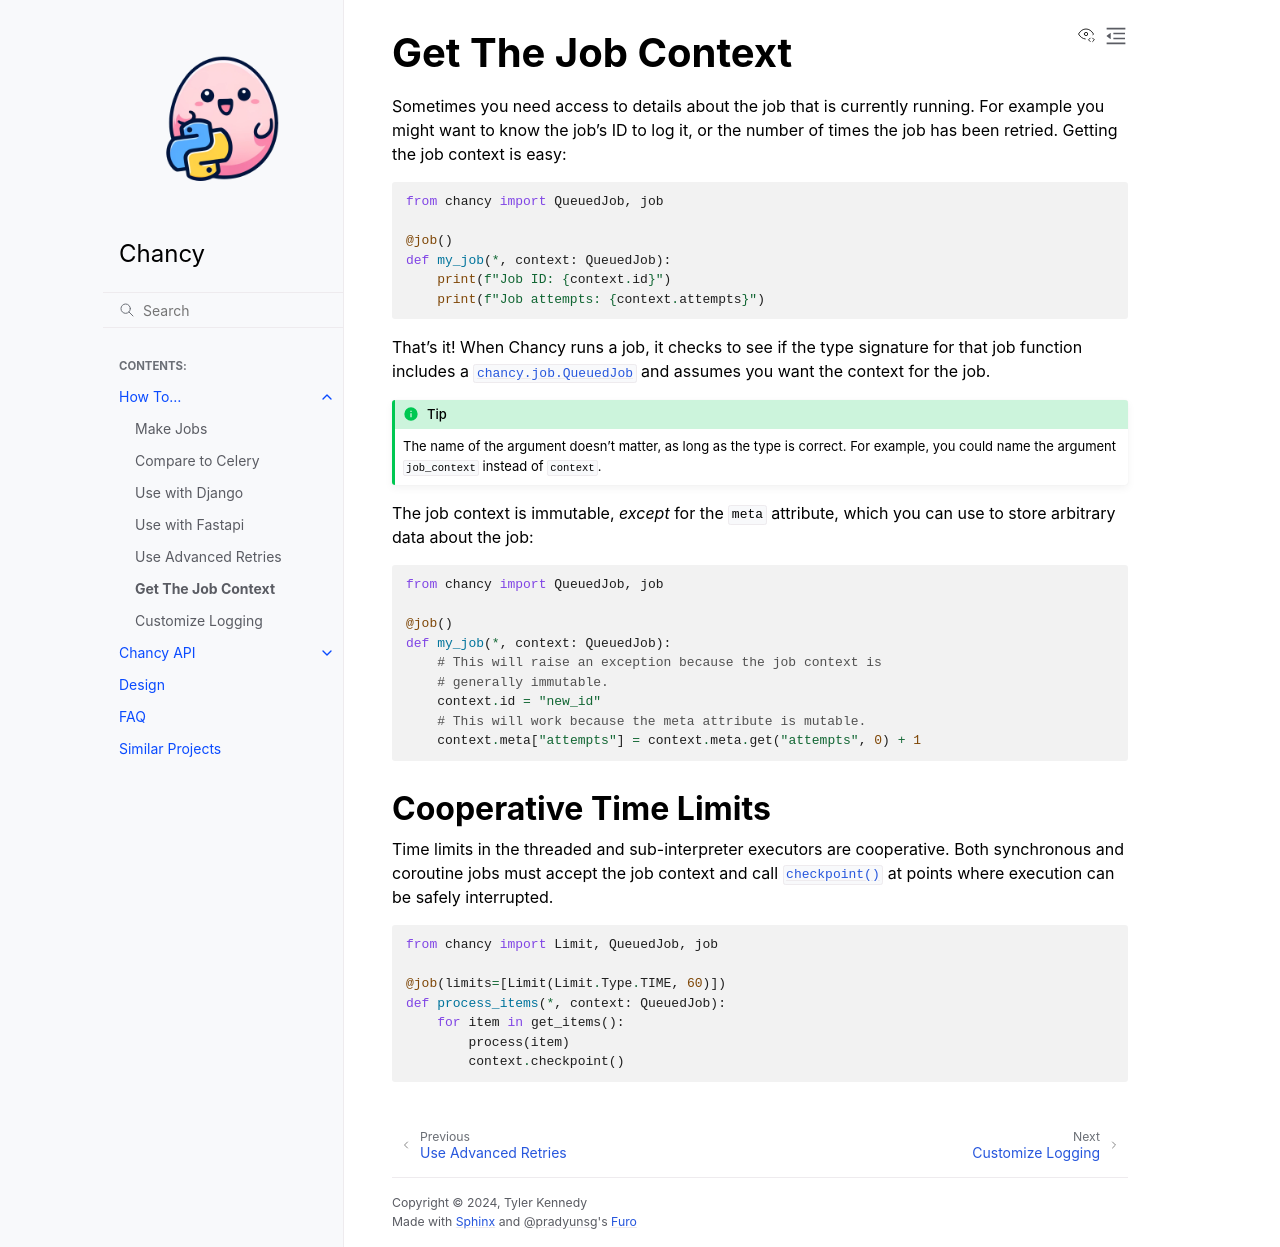

repository: TkTech/chancy · page: howto/context.html · generator: sphinx

Get The Job Context
===================

Sometimes you need access to details about the job that is currently running. For
example you might want to know the job's ID to log it, or the number of times the
job has been retried. Getting the job context is easy:

.. code-block:: python

    from chancy import QueuedJob, job

    @job()
    def my_job(*, context: QueuedJob):
        print(f"Job ID: {context.id}")
        print(f"Job attempts: {context.attempts}")


That's it! When Chancy runs a job, it checks to see if the type signature for that
job function includes a :class:`chancy.job.QueuedJob` and assumes you want the
context for the job.

.. tip::

  The name of the argument doesn't matter, as long as the type is correct. For
  example, you could name the argument ``job_context`` instead of ``context``.

The job context is immutable, *except* for the ``meta`` attribute, which you can
use to store arbitrary data about the job:

.. code-block:: python

    from chancy import QueuedJob, job

    @job()
    def my_job(*, context: QueuedJob):
        # This will raise an exception because the job context is
        # generally immutable.
        context.id = "new_id"
        # This will work because the meta attribute is mutable.
        context.meta["attempts"] = context.meta.get("attempts", 0) + 1


Cooperative Time Limits
-----------------------

Time limits in the threaded and sub-interpreter executors are cooperative.
Both synchronous and coroutine jobs must accept the job context and call
:meth:`~chancy.job.QueuedJob.checkpoint` at points where execution can be
safely interrupted.

.. code-block:: python

    from chancy import Limit, QueuedJob, job

    @job(limits=[Limit(Limit.Type.TIME, 60)])
    def process_items(*, context: QueuedJob):
        for item in get_items():
            process(item)
            context.checkpoint()
